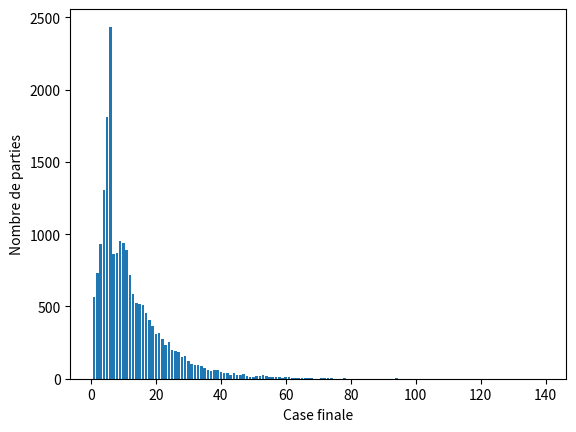

This figure's Python source:
import matplotlib.pyplot as plt
import random


# On a deux pions, qui sont initialement sur la case 0,
# on lance un débat et on fait systématiquement avancer le pion qui est derrière.
# On s'arrête quand les deux pions sont sur la même case.

# 1) écrire une fonction lancer() qui simule le lancer du dé à 6faces (à l'aide bibliothèques random)



def lancer():
    return random.randint(1, 6)  # On retourne un entier aléatoire entre 1 et 6 inclus


# 2) écrire une fonction avancer (P) qui avance le pions le plus en arrière
# avec P=[a,b] la position des pions A et B.

def avancer(P):

    valeur_de = lancer()

    if P[0] < P[1]:  # Si le pion A est derrière le pion B
        P[0] += valeur_de  # On avance le pion A
    else:  # Sinon
        P[1] += valeur_de  # On avance le pion B

    return P



# 3) écrire une fonction qui simule une partie complète.


def partie_complete():
    P = [0, 0]  # Initialisation des positions des pions A et B

    # On fait avancer une fois pour pas qu'il ne comence sur la même case

    avancer(P)

    # Puis maintenant on fait tourner

    while P[0] != P[1]:  # Tant que les deux pions ne sont pas sur la même case
        avancer(P)

    return P


# 4) tracer la probabilité que les deux pions arrivent sur la case k 

def enregistrer_n_partie(n):
    compteur_cases = {}  # Dictionnaire pour compter le nombre de fois que les pions se retrouvent sur chaque case

    for _ in range(n):  # On simule n parties

        position_finale = partie_complete()  # On joue une partie complète

        case_finale = position_finale[0]
        
        if case_finale in compteur_cases:
            compteur_cases[case_finale] += 1
        else:
            compteur_cases[case_finale] = 1


    # On va afficher la case finale la plus fréquente juste pour voir

    case_finale_max = max(compteur_cases, key=compteur_cases.get)
    print(case_finale_max)


    # Maintenant il faut tracer


    valeurs_cases = []
    compteur_cases_values = []

    for keys in compteur_cases:
        valeurs_cases.append(keys)
        compteur_cases_values.append(compteur_cases[keys])

    
    plt.bar(valeurs_cases, compteur_cases_values)  # On crée un histogramme
    plt.xlabel('Case finale')  # Label de l'axe des x
    plt.ylabel('Nombre de parties')  # Label de l'axe des y

    plt.show()



enregistrer_n_partie(20000)  # On simule 1000 parties et on trace les résultats
